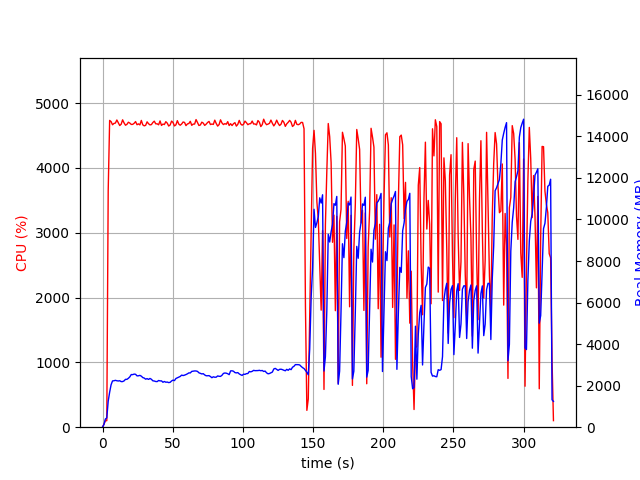

Source data for this figure (header and first rows):
elapsed_time, nproc, cpu, mem_real, mem_virtual
3.9577484130859375e-05, 1, 0.0, 10.22, 3186
1.007, 1, 46.7, 131.1, 769.6
2.014, 1, 99.3, 393.1, 1970
3.023, 1, 100.2, 447, 1986
4.031, 1, 3650, 1252, 6162
5.057, 1, 4732, 1684, 6598
6.083, 1, 4714, 2044, 6991
7.112, 1, 4665, 2229, 7236
8.137, 1, 4686, 2237, 7299
9.163, 1, 4691, 2256, 7354
10.19, 1, 4739, 2236, 7474
11.22, 1, 4698, 2225, 7481
12.24, 1, 4653, 2237, 7545
13.27, 1, 4674, 2195, 7573
14.3, 1, 4741, 2196, 7591
15.32, 1, 4694, 2230, 7666
16.35, 1, 4658, 2304, 7718
17.37, 1, 4672, 2304, 7762
18.4, 1, 4704, 2354, 7863
19.43, 1, 4691, 2423, 7947
20.45, 1, 4670, 2535, 8061
21.48, 1, 4671, 2531, 8170
22.5, 1, 4688, 2557, 8236
23.53, 1, 4714, 2547, 8268
24.55, 1, 4666, 2471, 8314
25.58, 1, 4678, 2475, 8326
26.61, 1, 4663, 2495, 8344
27.63, 1, 4732, 2457, 8430
28.66, 1, 4664, 2390, 8438
29.68, 1, 4648, 2366, 8453
30.71, 1, 4656, 2311, 8477
31.73, 1, 4710, 2339, 8499
32.76, 1, 4681, 2300, 8507
33.78, 1, 4663, 2347, 8531
34.81, 1, 4668, 2306, 8531
35.84, 1, 4700, 2234, 8559
36.86, 1, 4720, 2224, 8559
37.89, 1, 4679, 2200, 8567
38.92, 1, 4679, 2195, 8567
39.94, 1, 4665, 2249, 8602
40.97, 1, 4724, 2230, 8602
42, 1, 4654, 2230, 8631
43.02, 1, 4676, 2164, 8651
44.05, 1, 4668, 2201, 8669
45.07, 1, 4712, 2165, 8677
46.1, 1, 4690, 2174, 8699
47.13, 1, 4646, 2148, 8745
48.16, 1, 4662, 2160, 8755
49.18, 1, 4722, 2227, 8817
50.21, 1, 4700, 2267, 8863
51.23, 1, 4647, 2244, 8883
52.26, 1, 4663, 2345, 8891
53.28, 1, 4728, 2378, 8999
54.31, 1, 4676, 2417, 9045
55.33, 1, 4658, 2444, 9071
56.36, 1, 4677, 2508, 9071
57.38, 1, 4708, 2486, 9091
58.41, 1, 4701, 2506, 9127
59.44, 1, 4652, 2534, 9143
60.46, 1, 4677, 2570, 9143
... 256 more rows
